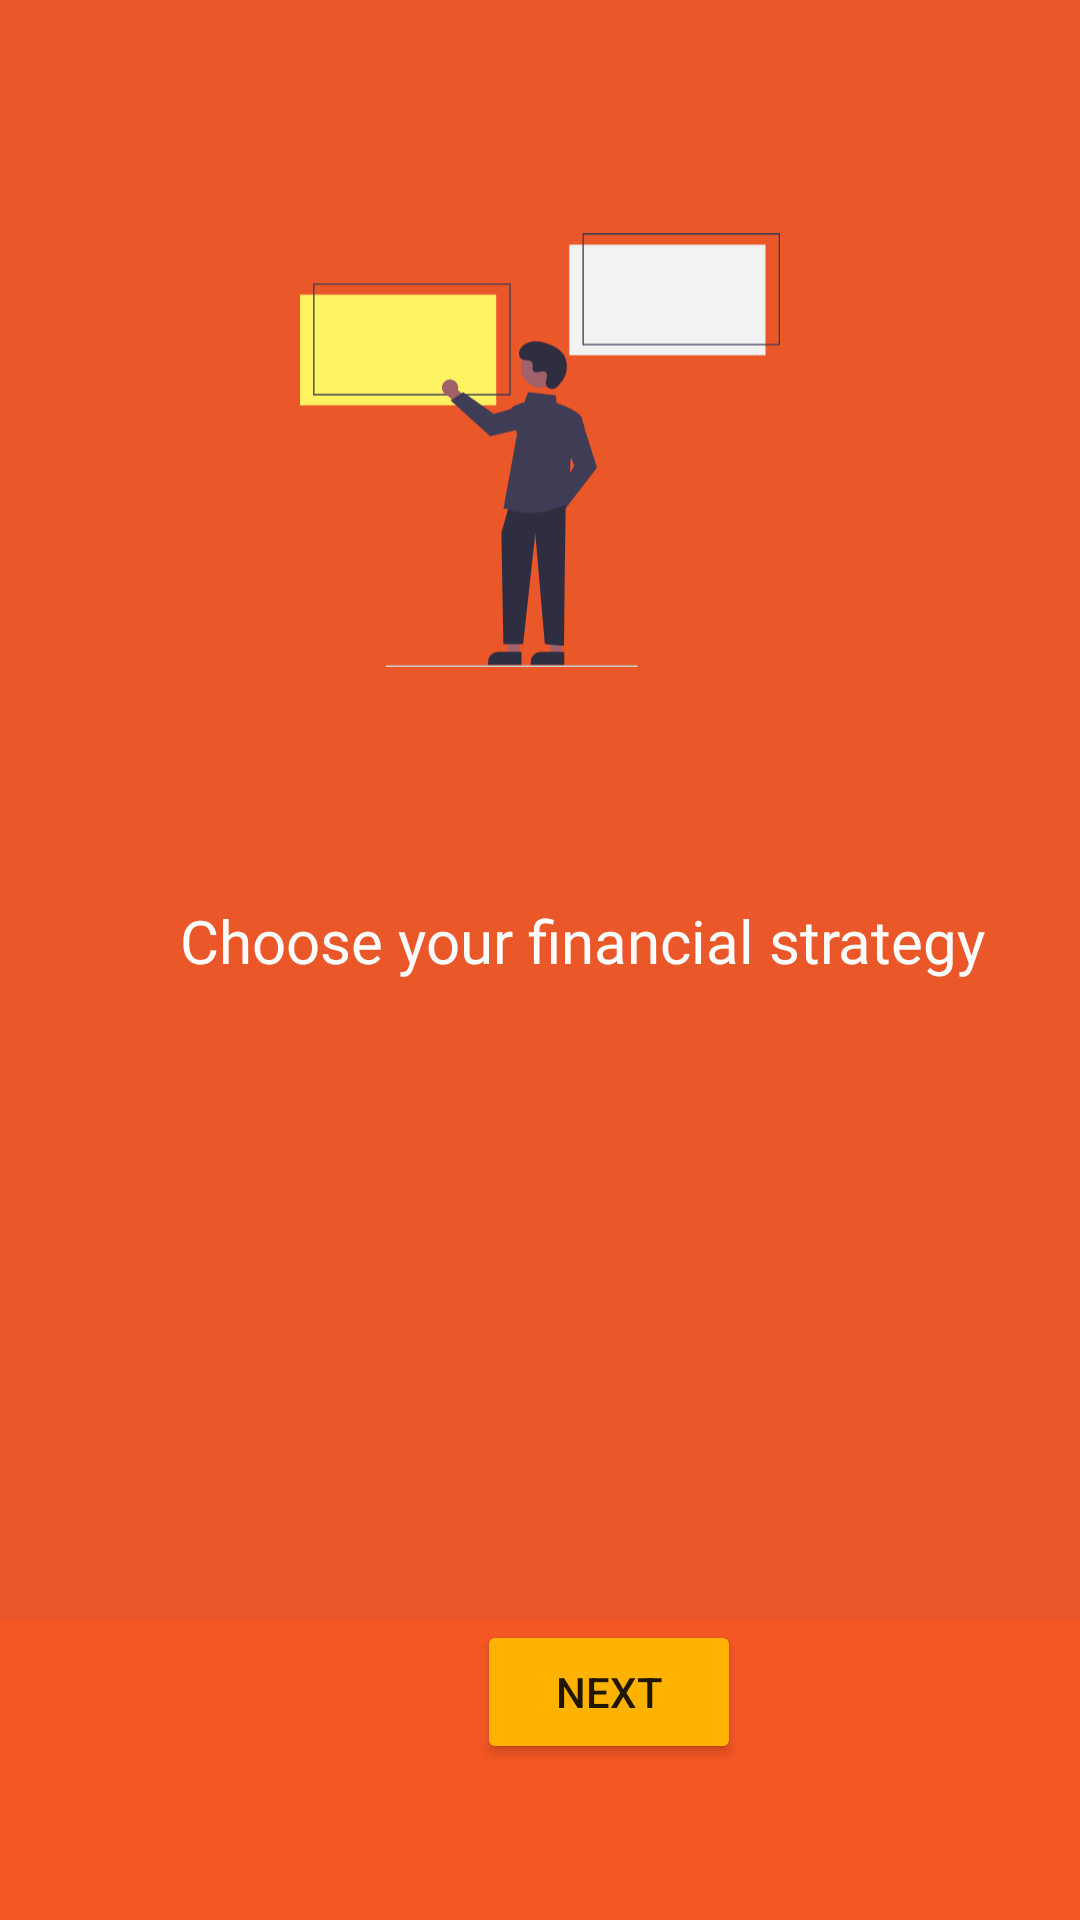

Android layout source for this screen:
<!-- AndroidManifest.xml: application theme Theme.ADS3Financial_Apps -->
<!-- res/layout/activity_on_boarding_three.xml -->
<?xml version="1.0" encoding="utf-8"?>
<androidx.constraintlayout.widget.ConstraintLayout xmlns:android="http://schemas.android.com/apk/res/android"
    xmlns:app="http://schemas.android.com/apk/res-auto"
    xmlns:tools="http://schemas.android.com/tools"
    android:layout_width="match_parent"
    android:layout_height="match_parent"
    android:background="#EF5627"
    android:backgroundTint="#F45624"
    tools:context=".OnBoardingThreeActivity">

    <LinearLayout
        android:id="@+id/linearLayout2"
        android:layout_width="match_parent"
        android:layout_height="match_parent"
        android:layout_marginBottom="100dp"
        android:background="#EA5729"
        android:orientation="vertical"
        app:layout_constraintBottom_toBottomOf="parent">

        <ImageView
            android:id="@+id/imageView4"
            android:layout_width="match_parent"
            android:layout_height="wrap_content"
            android:paddingLeft="220dp"
            app:srcCompat="@drawable/ic_background_right" />

        <ImageView
            android:id="@+id/imageView5"
            android:layout_width="match_parent"
            android:layout_height="300dp"
            android:paddingLeft="100dp"
            android:paddingRight="100dp"
            app:srcCompat="@drawable/ic_undraw_choice_re_2hkp" />

        <TextView
            android:id="@+id/textView4"
            android:layout_width="match_parent"
            android:layout_height="wrap_content"
            android:fontFamily="@font/aref_ruqaa_bold"
            android:paddingLeft="60dp"
            android:text="Choose your financial strategy"
            android:textColor="#FFFFFF"
            android:textSize="20sp" />

    </LinearLayout>

    <Button
        android:id="@+id/button9"
        android:layout_width="wrap_content"
        android:layout_height="wrap_content"
        android:layout_marginStart="159dp"
        android:layout_marginBottom="52dp"
        android:backgroundTint="#FFB300"
        android:text="Next"
        app:layout_constraintBottom_toBottomOf="parent"
        app:layout_constraintStart_toStartOf="parent" />

</androidx.constraintlayout.widget.ConstraintLayout>
<!-- resources referenced by this layout -->
<resources>
  <!-- drawable ic_undraw_choice_re_2hkp: vector/xml drawable (drawable, 3597 chars, omitted) -->
  <style name="Theme.ADS3Financial_Apps" parent="Theme.MaterialComponents.DayNight.DarkActionBar">
          
          <item name="colorPrimary">#FB4005</item>
          <item name="colorPrimaryVariant">@color/purple_700</item>
          <item name="colorOnPrimary">@color/white</item>
          
          <item name="colorSecondary">@color/teal_200</item>
          <item name="colorSecondaryVariant">@color/orange_700</item>
          <item name="colorOnSecondary">@color/black</item>
          
          <item name="android:statusBarColor" tools:targetApi="l">?attr/colorPrimaryVariant</item>
          
      </style>
  <color name="purple_700">#FF3700B3</color>
  <color name="white">#FFFFFFFF</color>
  <color name="teal_200">#FF03DAC5</color>
  <color name="orange_700">#F35B0A</color>
  <color name="black">#FF000000</color>
</resources>
